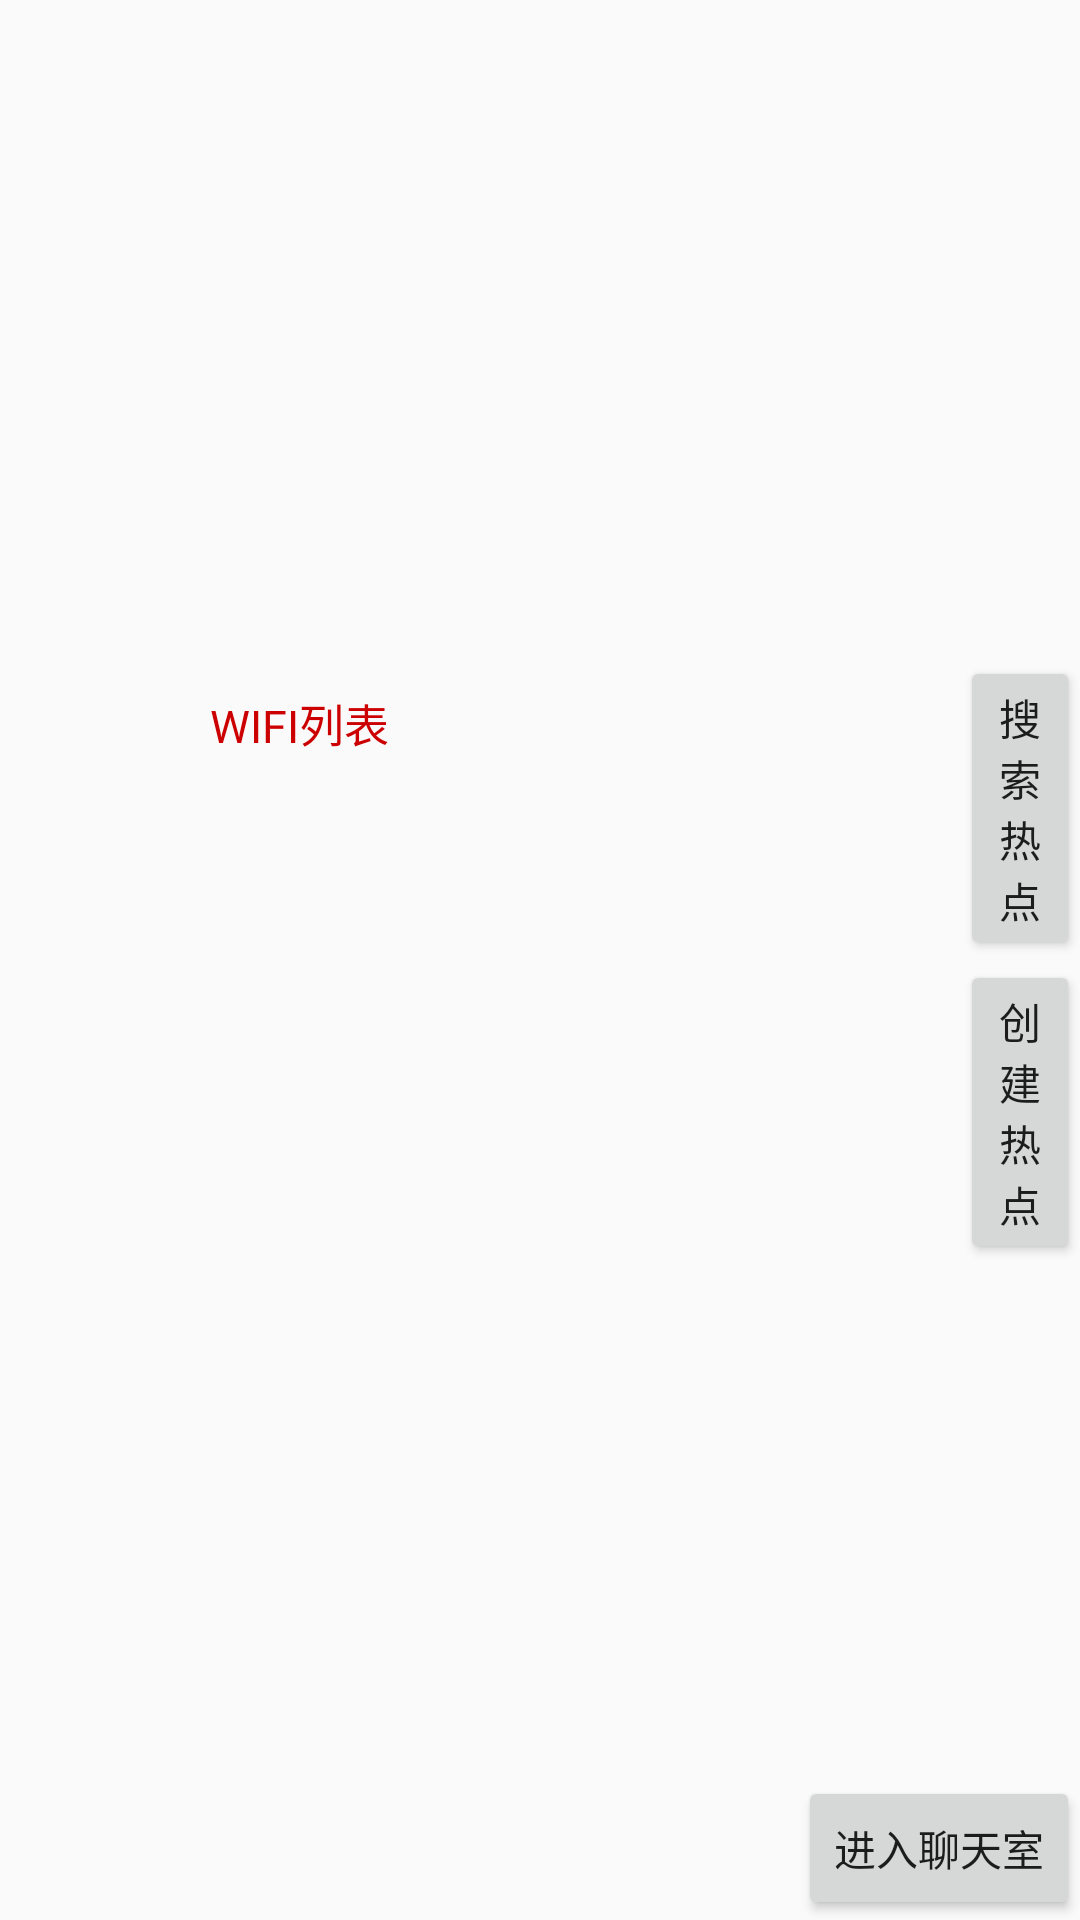

Reconstruct the res/layout file that produces this screen, plus the resources it refers to.
<!-- AndroidManifest.xml: application theme AppTheme -->
<!-- res/layout/wifihotview.xml -->
<?xml version="1.0" encoding="utf-8"?>
<RelativeLayout xmlns:android="http://schemas.android.com/apk/res/android"
                android:layout_width="match_parent"
                android:layout_height="match_parent">

    <RelativeLayout
        android:id="@+id/rl_wifi"
        android:layout_width="250dp"
        android:layout_height="180dp"
        android:layout_alignParentLeft="true"
        android:layout_centerVertical="true"
        android:layout_marginLeft="70dp"
        >

        <TextView
            android:id="@+id/tv_status"
            android:layout_width="wrap_content"
            android:layout_height="wrap_content"
            android:text="WIFI列表"
            android:textColor="@android:color/holo_red_dark"
            android:textSize="15sp"/>

        <ListView
            android:id="@+id/listHots"
            android:layout_width="wrap_content"
            android:layout_height="wrap_content"
            android:layout_below="@+id/tv_status"
            android:background="#B8F8F8FF">
        </ListView>

        <ProgressBar
            android:id="@+id/progressBar1"
            style="?android:attr/progressBarStyleSmall"
            android:layout_width="wrap_content"
            android:layout_height="wrap_content"
            android:layout_centerInParent="true"
            android:visibility="gone"
            />
    </RelativeLayout>

    <RelativeLayout
        android:layout_width="wrap_content"
        android:layout_height="wrap_content"
        android:layout_centerVertical="true"
        android:layout_toRightOf="@+id/rl_wifi">

        <Button
            android:id="@+id/btn_scan"
            android:layout_width="wrap_content"
            android:layout_height="wrap_content"
            android:text="搜索热点"/>

        <Button
            android:id="@+id/btn_create"
            android:layout_width="wrap_content"
            android:layout_height="wrap_content"
            android:layout_below="@+id/btn_scan"
            android:text="创建热点"/>
    </RelativeLayout>


    <include
        android:id="@+id/progress"
        layout="@layout/wait_progress"
        android:layout_width="match_parent"
        android:layout_height="match_parent"
        android:visibility="gone"/>

    <Button
        android:id="@+id/btn_gotochat"
        android:layout_width="wrap_content"
        android:layout_height="wrap_content"
        android:layout_alignParentBottom="true"
        android:layout_alignParentRight="true"
        android:text="进入聊天室"
        />

</RelativeLayout>
<!-- res/layout/wait_progress.xml (included above) -->
<?xml version="1.0" encoding="utf-8"?>
<RelativeLayout xmlns:android="http://schemas.android.com/apk/res/android"
    android:layout_width="match_parent"
    android:layout_height="match_parent"
    android:background="#B8F8F8FF"
    >
     <ProgressBar
            android:id="@+id/progressBar1"
            style="?android:attr/progressBarStyleLarge"
            android:layout_width="wrap_content"
            android:layout_height="wrap_content"
            android:layout_centerInParent="true"
            />

</RelativeLayout>
<!-- resources referenced by this layout -->
<resources>
  <style name="AppTheme" parent="Theme.AppCompat.Light.DarkActionBar">
          
          <item name="colorPrimary">@color/colorPrimary</item>
          <item name="colorPrimaryDark">@color/colorPrimaryDark</item>
          <item name="colorAccent">@color/colorAccent</item>
      </style>
  <color name="colorPrimary">#3F51B5</color>
  <color name="colorPrimaryDark">#303F9F</color>
  <color name="colorAccent">#FF4081</color>
</resources>
